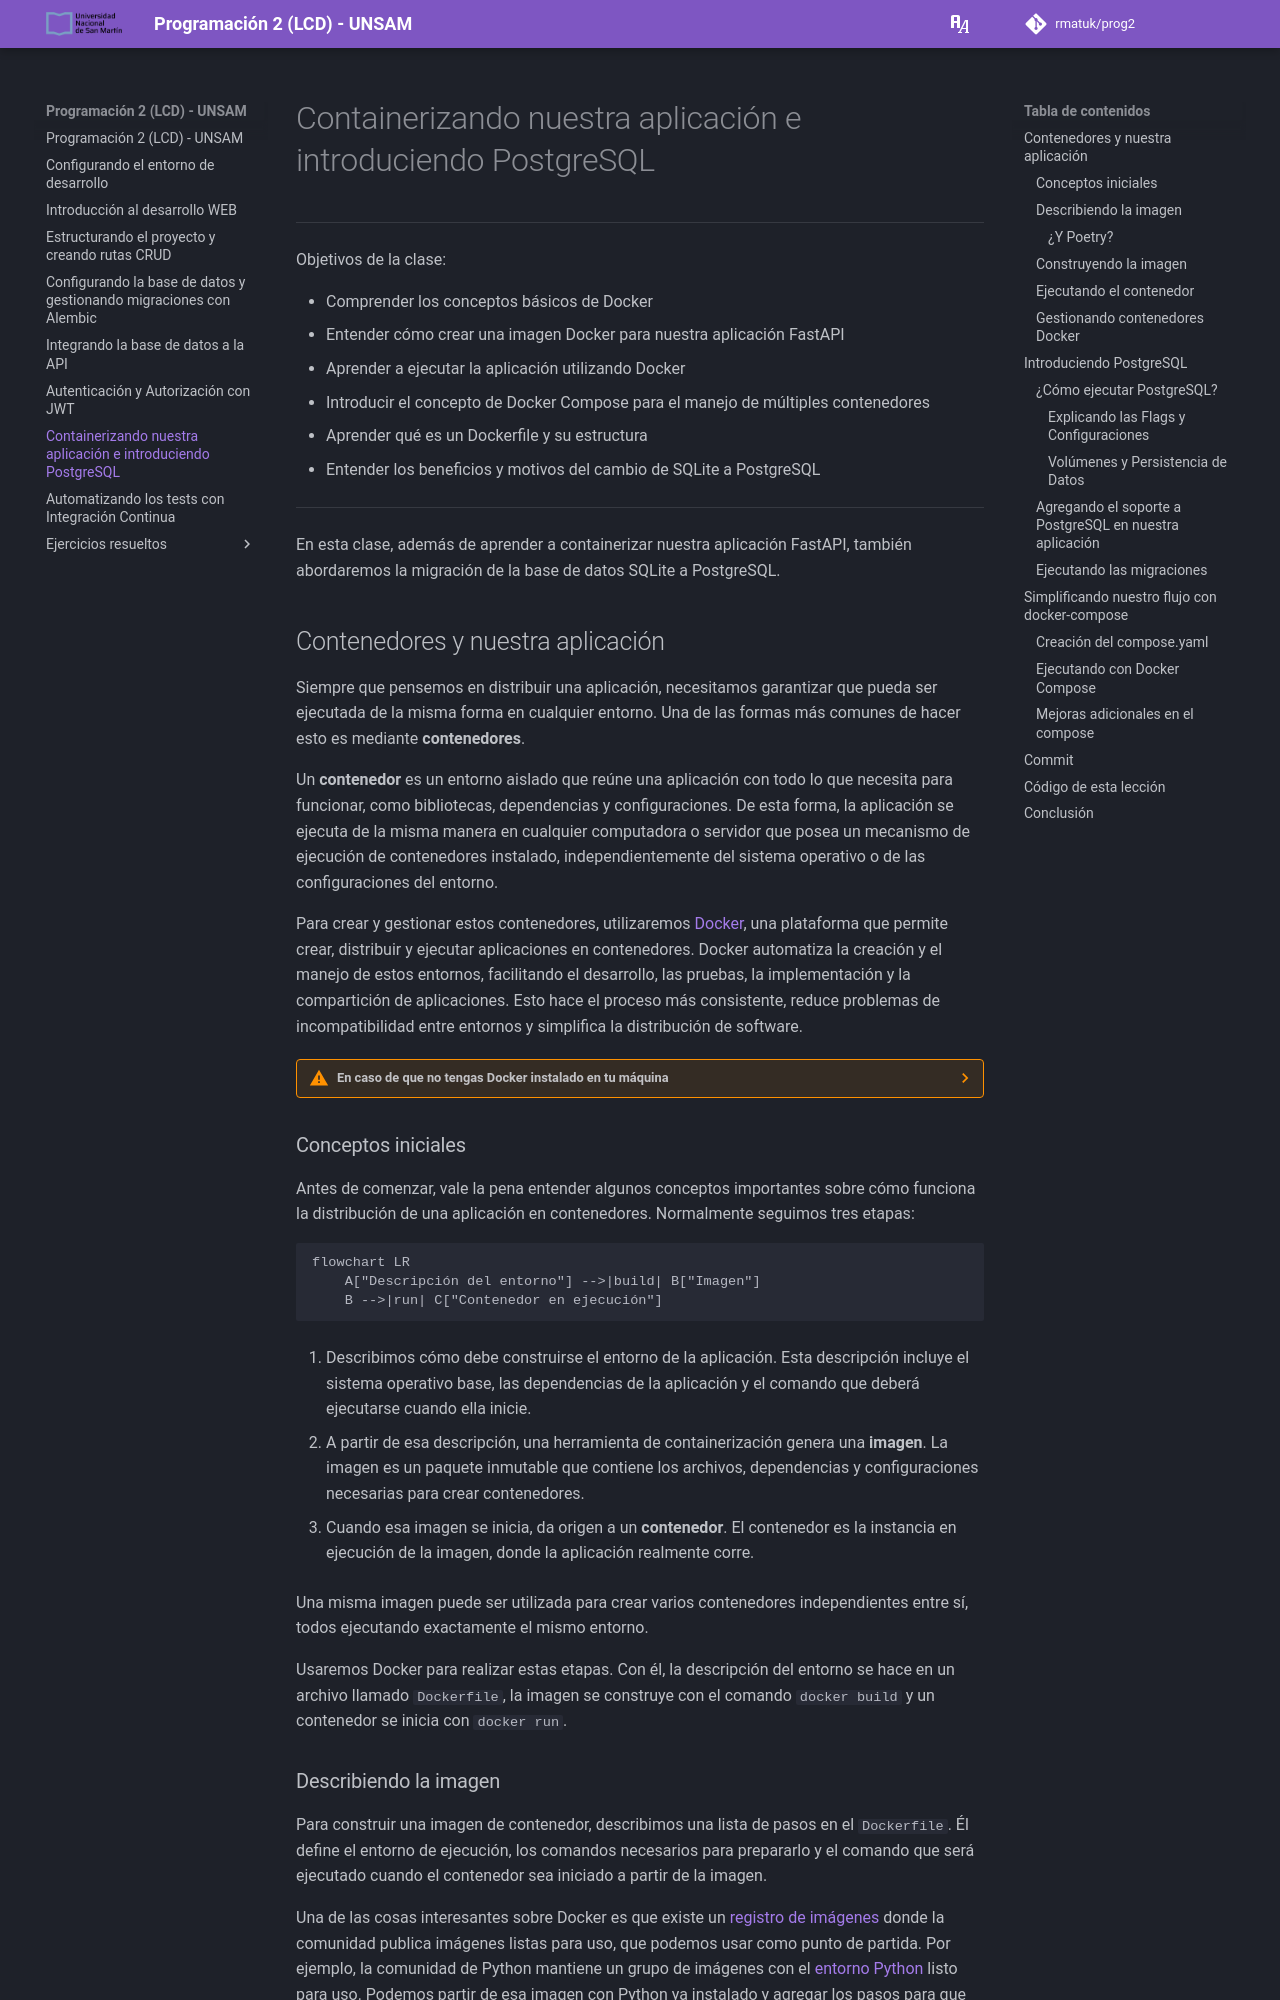

repository: rmatuk/prog2 · page: 11/index.html · generator: mkdocs

---
title: Containerizando nuestra aplicación e introduciendo PostgreSQL
description: Nuestra aplicación un paso más cerca del deploy
---

# Containerizando nuestra aplicación e introduciendo PostgreSQL

---
Objetivos de la clase:

- Comprender los conceptos básicos de Docker
- Entender cómo crear una imagen Docker para nuestra aplicación FastAPI
- Aprender a ejecutar la aplicación utilizando Docker
- Introducir el concepto de Docker Compose para el manejo de múltiples contenedores
- Aprender qué es un Dockerfile y su estructura
- Entender los beneficios y motivos del cambio de SQLite a PostgreSQL

{%set aula = "11" %}

---

En esta clase, además de aprender a containerizar nuestra aplicación FastAPI, también abordaremos la migración de la base de datos SQLite a PostgreSQL.


## Contenedores y nuestra aplicación

Siempre que pensamos en distribuir una aplicación, necesitamos garantizar que pueda ser ejecutada de la misma forma en cualquier entorno. Una de las formas más comunes de hacer esto es mediante **contenedores**.

Un **contenedor** es un entorno aislado que reúne una aplicación con todo lo que necesita para funcionar, como bibliotecas, dependencias y configuraciones. De esta forma, la aplicación se ejecuta de la misma manera en cualquier computadora o servidor que posea un mecanismo de ejecución de contenedores instalado, independientemente del sistema operativo o de las configuraciones del entorno.

Para crear y gestionar estos contenedores, utilizaremos [Docker](https://www.docker.com/){:target="_blank"}, una plataforma que permite crear, distribuir y ejecutar aplicaciones en contenedores. Docker automatiza la creación y el manejo de estos entornos, facilitando el desarrollo, las pruebas, la implementación y la compartición de aplicaciones. Esto hace el proceso más consistente, reduce problemas de incompatibilidad entre entornos y simplifica la distribución de software.

??? warning "En caso de que no tengas Docker instalado en tu máquina"
	La instalación de Docker varía entre sistemas operativos. 

	=== "Windows"
		La instalación en Windows varía según la forma en que administras tu sistema. Puede basarse en WSL2 o en Hyper-V.

		Los pasos para ambos tipos de instalación pueden encontrarse en la documentación oficial de Docker: [link](https://docs.docker.com/desktop/install/windows-install/){:target="_blank"}.

	=== "Linux"
	    La instalación en Linux variará de acuerdo con tu distribución. Las distribuciones más tradicionales (basadas en Debian y RHEL pueden encontrarse en la documentación oficial de Docker: [link](https://docs.docker.com/desktop/install/linux-install/){:target="_blank"}.

		Otras distribuciones deben tener el paquete de Docker disponible en sus repositorios. Como distros basadas en [Archlinux](https://wiki.archlinux.org/title/Docker){:target="_blank"}.

	=== "MacOS X"
		La instalación en MacOS dependerá de la arquitectura de tu computadora. Si usas Intel o Silicon.

		Los pasos para ambos tipos de instalación pueden encontrarse en la documentación oficial de Docker: [link](https://docs.docker.com/desktop/install/mac-install/){:target="_blank"}.


### Conceptos iniciales

Antes de comenzar, vale la pena entender algunos conceptos importantes sobre cómo funciona la distribución de una aplicación en contenedores. Normalmente seguimos tres etapas:

```mermaid
flowchart LR
    A["Descripción del entorno"] -->|build| B["Imagen"]
    B -->|run| C["Contenedor en ejecución"]
```

1. Describimos cómo debe construirse el entorno de la aplicación. Esta descripción incluye el sistema operativo base, las dependencias de la aplicación y el comando que deberá ejecutarse cuando ella inicie.

2. A partir de esa descripción, una herramienta de containerización genera una **imagen**. La imagen es un paquete inmutable que contiene los archivos, dependencias y configuraciones necesarias para crear contenedores.

3. Cuando esa imagen se inicia, da origen a un **contenedor**. El contenedor es la instancia en ejecución de la imagen, donde la aplicación realmente corre.

Una misma imagen puede ser utilizada para crear varios contenedores independientes entre sí, todos ejecutando exactamente el mismo entorno.

Usaremos Docker para realizar estas etapas. Con él, la descripción del entorno se hace en un archivo llamado `Dockerfile`, la imagen se construye con el comando `docker build` y un contenedor se inicia con `docker run`.

### Describiendo la imagen

Para construir una imagen de contenedor, describimos una lista de pasos en el `Dockerfile`. Él define el entorno de ejecución, los comandos necesarios para prepararlo y el comando que será ejecutado cuando el contenedor sea iniciado a partir de la imagen.

Una de las cosas interesantes sobre Docker es que existe un [registro de imágenes](https://hub.docker.com/){:target="_blank"} donde la comunidad publica imágenes listas para uso, que podemos usar como punto de partida. Por ejemplo, la comunidad de Python mantiene un grupo de imágenes con el [entorno Python](https://hub.docker.com/_/python){:target="_blank"} listo para uso. Podemos partir de esa imagen con Python ya instalado y agregar los pasos para que nuestra aplicación sea ejecutada.

Aquí está un ejemplo de `Dockerfile` para ejecutar nuestra aplicación:

=== "Versión 3.14"
{%set full_version = "3.14.0" %}
{%set short_version = 3.14 %}
{% include "templates/dockerfile.md" %}
=== "Versión 3.13"
{%set full_version = "3.13.0" %}
{%set short_version = 3.13 %}
{% include "templates/dockerfile.md" %}
=== "Versión 3.12"
{%set full_version = "3.12.3" %}
{%set short_version = 3.12 %}
{% include "templates/dockerfile.md" %}
=== "Versión 3.11"
{%set full_version = "3.11.9" %}
{%set short_version = 3.11 %}
{% include "templates/dockerfile.md" %}

Vamos a entender mejor este último comando:

- `uvicorn` es el servidor ASGI que usamos para correr nuestra aplicación.
- `--host` define el host que el servidor escuchará. Específicamente, `"0.0.0.0"` es una dirección IP que permite que el servidor acepte conexiones de cualquier dirección de red disponible, haciéndolo accesible externamente.
- `fast_zero.app:app` define el `<módulo python>:<objeto>` que el servidor ejecutará.
